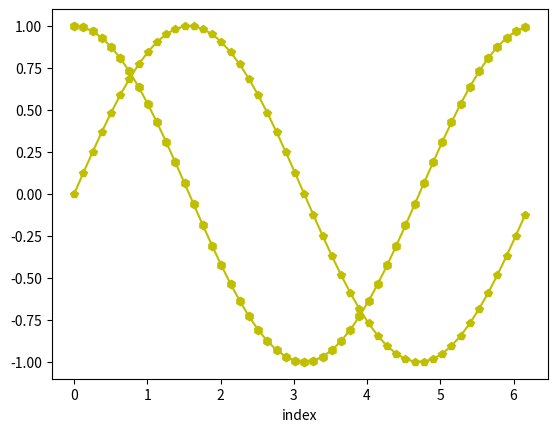

Generate this figure with matplotlib:
from pylab import *
import matplotlib.pyplot as plt
def showscatter():
    x = rand(200)
    y = rand(200)
    size = rand(200) * 100
    color = rand(200)
    scatter(x, y, size, color)
    colorbar()
    show()


x = arange(50) * 2 * pi/50

############################ Line Plots ###########################
def lineplot():
    y = sin(x)
    plot(y)
    xlabel('index')
    ylabel('values')
    show()


############################ Line Formatting ###########################
def line_plot_format():
    plot(x, sin(x), 'y-p')
    plot(x, cos(x), 'y-h')

    xlabel('index')

    show()

############################ Scatter Plots #########################
def scatter_plot():
    y = sin(x)

    scatter(x, y)

    show()

############################ Colored Mapped Scatter Plots ###########
def scatter_plot_colorbar():
    x = rand(200)

    y = rand(200)

    size = rand(200) * 50

    color = rand(200)

    scatter(x, y , size, color)

    colorbar()

    show()

############################ Bar Plots ###########################
def barplot():
    bar(x, sin(x), width = x[1] - x[0])
    show()

############################ Histogram ###########################

def histogram():
    hist(randn(200))
    show()

#showscatter()
#histogram()
#lineplot()
line_plot_format()